Run: headless pygame with SDL's dummy video driver; simulated clock (each Clock.tick advances the game by its frame time, no real sleeping); random seed 0; keys injected as events and as key.get_pressed() state; no mouse input.
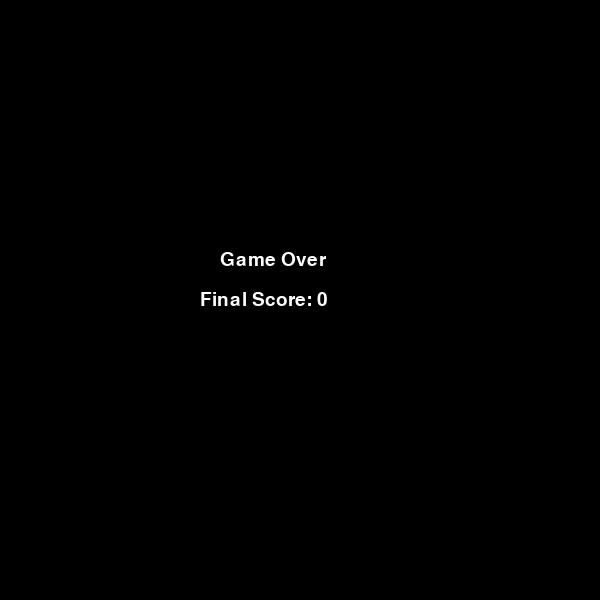
Frame 1 of 1 · flips 1–60 · no input (game ended)

The pygame program that drew these frames:

import pygame
import random
import time

pygame.init()

# screen settings
WIDTH = 600
HEIGHT = 600
CELL = 20

screen = pygame.display.set_mode((WIDTH, HEIGHT))
pygame.display.set_caption("Snake")

clock = pygame.time.Clock()
font = pygame.font.SysFont("Arial", 28)

# colors
WHITE = (255, 255, 255)
GREEN = (0, 200, 0)
RED = (255, 0, 0)
BLACK = (0, 0, 0)

# snake settings
snake = [(300, 300)]
dx = CELL
dy = 0

score = 0

# food settings
food_x = random.randrange(0, WIDTH, CELL)
food_y = random.randrange(0, HEIGHT, CELL)
food_weight = random.randint(1, 3)
food_time = time.time()
food_life = 5   # food dissapears after 5 seconds

running = True

while running:
    clock.tick(10)

    for event in pygame.event.get():
        if event.type == pygame.QUIT:
            running = False

        # keyboard control
        if event.type == pygame.KEYDOWN:
            if event.key == pygame.K_LEFT and dx == 0:
                dx = -CELL
                dy = 0
            if event.key == pygame.K_RIGHT and dx == 0:
                dx = CELL
                dy = 0
            if event.key == pygame.K_UP and dy == 0:
                dx = 0
                dy = -CELL
            if event.key == pygame.K_DOWN and dy == 0:
                dx = 0
                dy = CELL

    # snake new head
    head_x = snake[0][0] + dx
    head_y = snake[0][1] + dy
    new_head = (head_x, head_y)

    snake.insert(0, new_head)

    # check eating food
    if new_head == (food_x, food_y):
        score += food_weight

        # new random food
        food_x = random.randrange(0, WIDTH, CELL)
        food_y = random.randrange(0, HEIGHT, CELL)
        food_weight = random.randint(1, 3)
        food_time = time.time()
    else:
        snake.pop()

    # food timer
    if time.time() - food_time > food_life:
        food_x = random.randrange(0, WIDTH, CELL)
        food_y = random.randrange(0, HEIGHT, CELL)
        food_weight = random.randint(1, 3)
        food_time = time.time()

    # wall crash
    if head_x < 0 or head_x >= WIDTH or head_y < 0 or head_y >= HEIGHT:
        running = False

    # self crash
    if new_head in snake[1:]:
        running = False

    # draw background
    screen.fill(BLACK)

    # draw snake
    for block in snake:
        pygame.draw.rect(screen, GREEN, (block[0], block[1], CELL, CELL))

    # draw food
    food_size = CELL + food_weight * 4
    pygame.draw.rect(screen, RED, (food_x, food_y, food_size, food_size))

    # draw food weight
    weight_text = font.render(f"+{food_weight}", True, WHITE)
    screen.blit(weight_text, (food_x, food_y - 25))

    # draw score
    score_text = font.render(f"Score: {score}", True, WHITE)
    screen.blit(score_text, (10, 10))

    pygame.display.update()

screen.fill(BLACK)

game_over_text = font.render("Game Over", True, WHITE)
score_text = font.render(f"Final Score: {score}", True, WHITE)

screen.blit(game_over_text, (220, 250))
screen.blit(score_text, (200, 290))

pygame.display.update()
pygame.time.delay(2000)

pygame.quit()
